Run: headless pygame with SDL's dummy video driver; simulated clock (each Clock.tick advances the game by its frame time, no real sleeping); random seed 0; keys injected as events and as key.get_pressed() state; no mouse input.
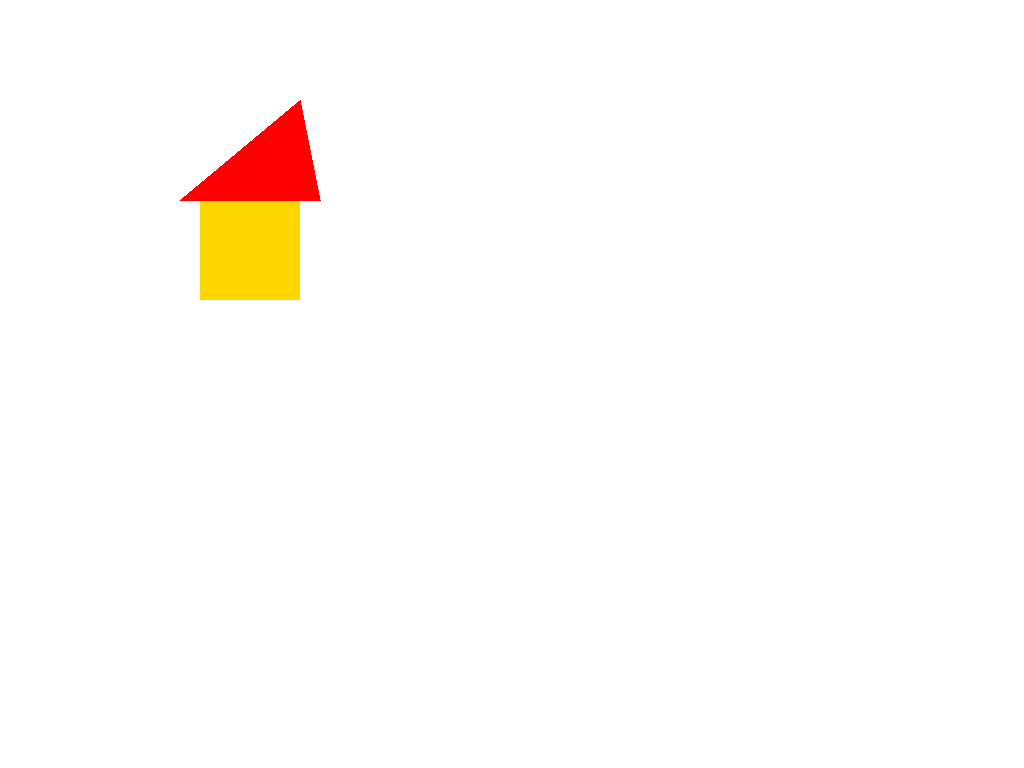
Frame 1 of 4 · flips 1–60 · no input
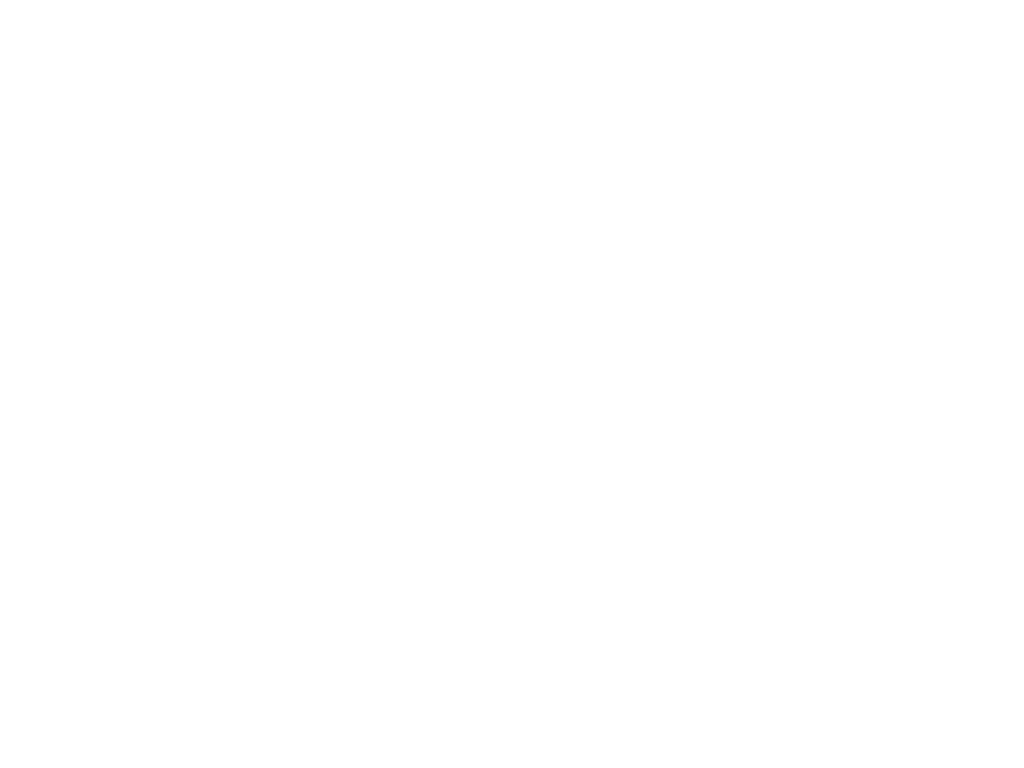
Frame 2 of 4 · flips 61–180 · tapped SPACE, RETURN · held RIGHT (→), D
Frame 3 of 4 · flips 181–300 · held DOWN (↓), S · screen unchanged from frame 2, image omitted
Frame 4 of 4 · flips 301–420 · held LEFT (←), A, UP (↑), W · screen same as frame 1, image omitted

The pygame program that drew these frames:

import pygame
import sys
from pygame.locals import *

def main():
    pygame.init()
    FPS = 30
    fpsClock = pygame.time.Clock()

    window_size = (0, 0)
    screen = pygame.display.set_mode(window_size)

    pygame.display.set_caption("Making Stuff Move")

    WHITE = pygame.Color(255, 255, 255)
    GOLD = pygame.Color(255, 215, 0)
    RED = pygame.Color(255, 0, 0)

    screen.fill(WHITE)
    colorsForHouse = {'house': GOLD, 'roof': RED}

    house = House(200, 200, 100, colorsForHouse)
    house.draw(screen)

    moveLeft = False;
    moveRight = False;
    moveDown = False;
    moveUp = False;

    while True:  # <--- main game loop
        for event in pygame.event.get():
            if event.type == QUIT:
                pygame.quit()
                sys.exit()

            if event.type == KEYDOWN:
                if event.key == K_UP:
                    moveUp = True
                if event.key == K_DOWN:
                    moveDown = True
                if event.key == K_LEFT:
                    moveLeft = True
                if event.key == K_RIGHT:
                    moveRight = True

            if event.type == KEYUP:
                if event.key == K_UP:
                    moveUp = False
                if event.key == K_DOWN:
                    moveDown = False
                if event.key == K_LEFT:
                    moveLeft = False
                if event.key == K_RIGHT:
                    moveRight = False

        if moveUp:
            house.changeY(-10)
        if moveDown:
            house.changeY(10)
        if moveLeft:
            house.changeX(-10)
        if moveRight:
            house.changeX(10)

        # redraw the background and house each frame
        screen.fill(WHITE)
        house.draw(screen)
        pygame.display.update()
        fpsClock.tick(FPS)

class House:

    def __init__(self, x, y, size, colors):
        self.x = x
        self.y = y
        self.size = size
        self.colors = colors

    def draw(self, screen):
        pygame.draw.rect(screen, self.colors['house'], [self.x, self.y, self.size, self.size] )
        self.__draw_roof(screen)

    def __draw_roof(self, screen):
        pointlist = [ (self.x - 20, self.y), (self.x + self.size + 20, self.y), (self.x + 100, self.y - 100)]

        pygame.draw.polygon(screen, self.colors['roof'], pointlist)

    def changeX(self, inc):
        self.x += inc;

    def changeY(self, inc):
        self.y += inc;

if __name__ == "__main__":
    main()
